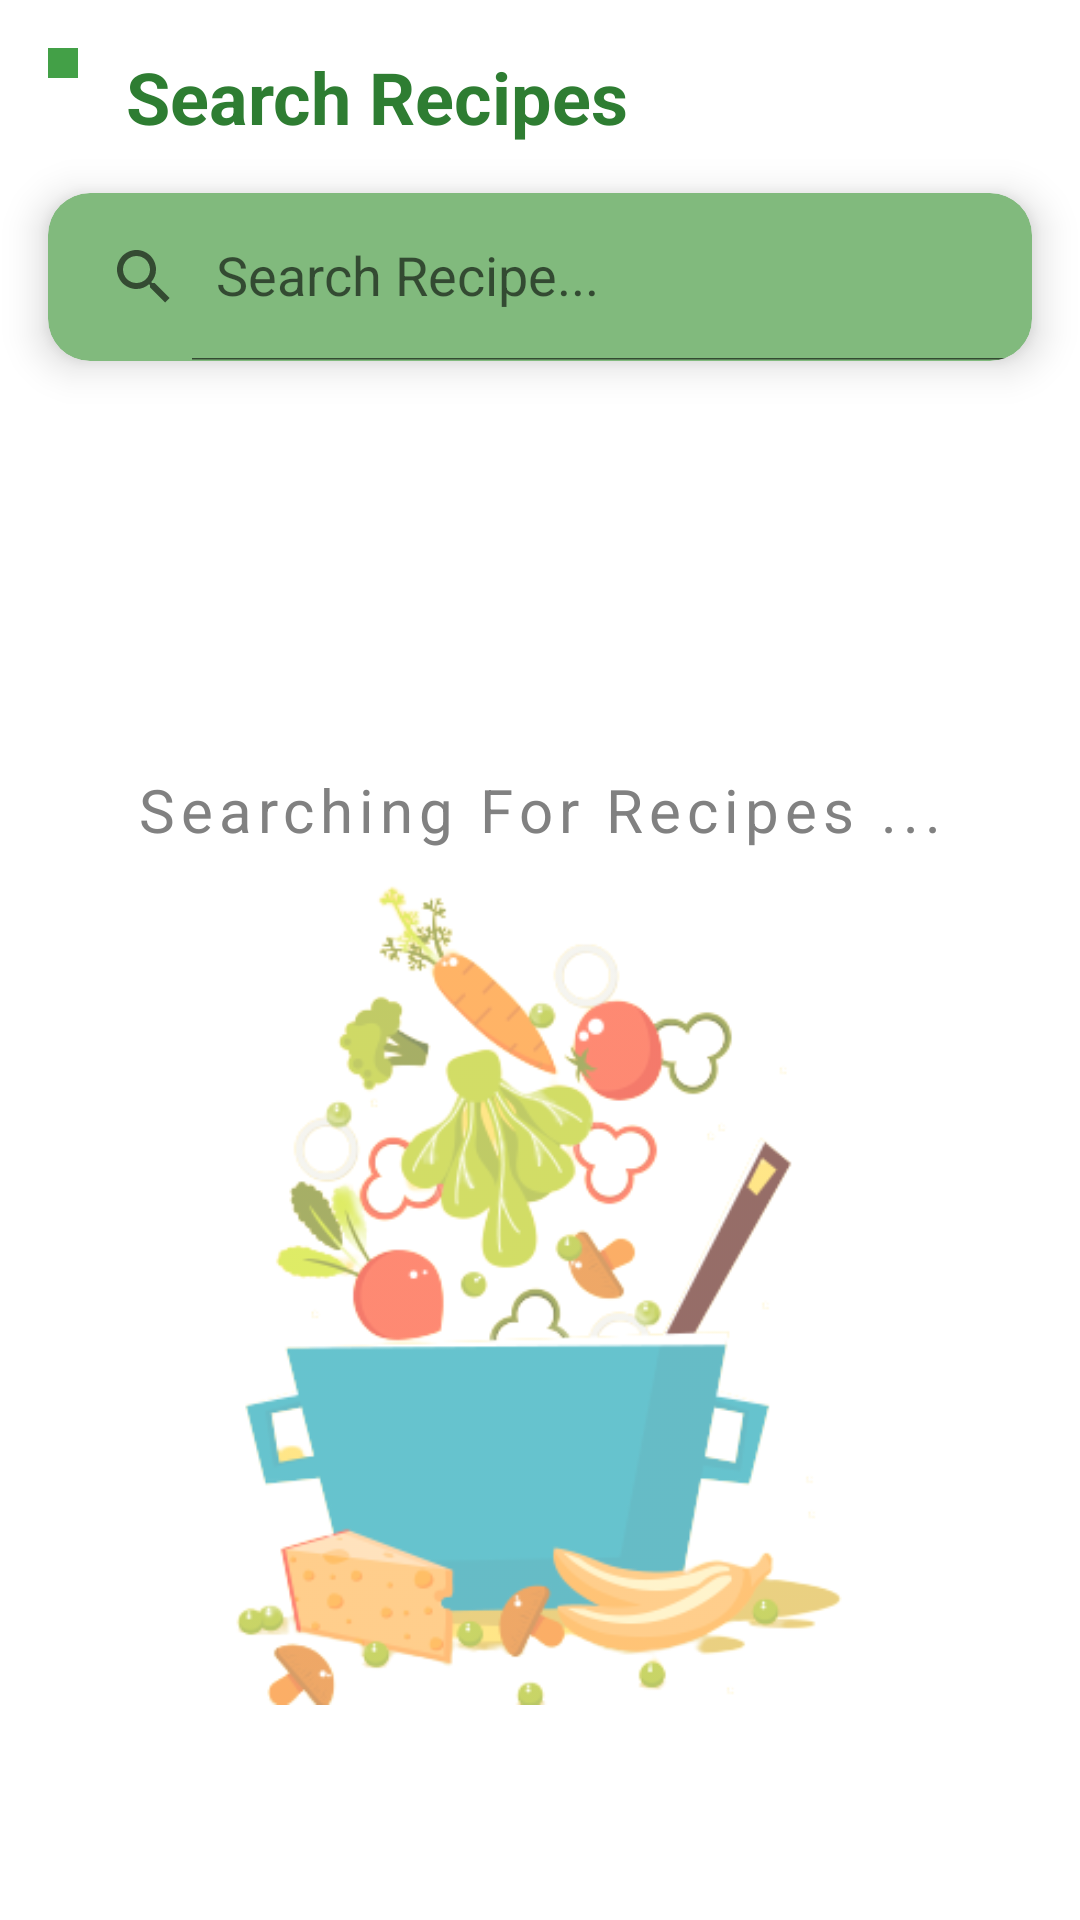

Here is an Android app screen rendered from its layout file. Give the layout XML and the strings, colors and styles it references.
<!-- AndroidManifest.xml: activity theme no_status_bar -->
<!-- res/layout/activity_search.xml -->
<?xml version="1.0" encoding="utf-8"?>
<LinearLayout xmlns:android="http://schemas.android.com/apk/res/android"
    xmlns:app="http://schemas.android.com/apk/res-auto"
    xmlns:tools="http://schemas.android.com/tools"
    android:layout_width="match_parent"
    android:layout_height="match_parent"
    android:layout_margin="8dp"
    android:orientation="vertical"
    tools:context=".Home.SearchActivity">

    <LinearLayout
        android:layout_width="wrap_content"
        android:layout_height="wrap_content"
        android:layout_marginTop="16dp"
        android:gravity="center_horizontal"
        android:orientation="horizontal">

        <ImageButton
            android:id="@+id/back_btn2"
            android:layout_width="wrap_content"
            android:layout_height="wrap_content"
            android:layout_marginStart="16dp"
            android:background="@color/green_600"
            android:padding="5dp"
            app:srcCompat="@drawable/back" />

        <TextView
            android:id="@+id/textView6"
            android:layout_width="wrap_content"
            android:layout_height="wrap_content"
            android:layout_marginLeft="16dp"
            android:text="Search Recipes"
            android:textColor="@color/green_800"
            android:textSize="24sp"
            android:textStyle="bold" />


    </LinearLayout>

    <androidx.cardview.widget.CardView
        android:id="@+id/search_card"
        android:layout_width="match_parent"
        android:layout_height="?attr/actionBarSize"
        android:layout_margin="16dp"
        app:cardBackgroundColor="#81BA7D"
        app:cardCornerRadius="14dp"
        app:cardElevation="8dp">

        <androidx.appcompat.widget.SearchView
            android:id="@+id/search_view"
            android:layout_width="match_parent"
            android:layout_height="match_parent"
            android:backgroundTint="@color/black"
            android:ems="10"
            app:iconifiedByDefault="false"
            app:queryHint="Search Recipe..." />
    </androidx.cardview.widget.CardView>

    <androidx.constraintlayout.widget.ConstraintLayout
        android:layout_width="match_parent"
        android:layout_height="wrap_content">

        <ImageView
            android:id="@+id/img_empty_search_recipes"
            android:layout_width="224dp"
            android:layout_height="277dp"
            android:layout_marginTop="8dp"
            android:layout_marginBottom="60dp"
            android:alpha="0.6"
            android:src="@drawable/cookingpot"
            android:visibility="visible"
            app:layout_constraintBottom_toBottomOf="parent"
            app:layout_constraintEnd_toEndOf="@+id/txt_empty_search_recipes"
            app:layout_constraintHorizontal_bias="0.486"
            app:layout_constraintStart_toStartOf="@+id/txt_empty_search_recipes"
            app:layout_constraintTop_toBottomOf="@+id/txt_empty_search_recipes" />

        <TextView
            android:id="@+id/txt_empty_search_recipes"
            android:layout_width="wrap_content"
            android:layout_height="wrap_content"
            android:layout_marginTop="120dp"
            android:letterSpacing="0.1"
            android:text="Searching For Recipes ..."
            android:textColor="#818181"
            android:textSize="20sp"
            android:textStyle="normal"
            android:visibility="visible"
            app:layout_constraintEnd_toEndOf="parent"
            app:layout_constraintStart_toStartOf="parent"
            app:layout_constraintTop_toBottomOf="@+id/txt_search_recipes" />

        <TextView
            android:id="@+id/txt_search_recipes"
            android:layout_width="0dp"
            android:layout_height="wrap_content"
            android:layout_marginStart="16dp"
            android:layout_marginEnd="16dp"
            android:text="Search Results"
            android:textColor="@color/green_800"
            android:textSize="20sp"
            android:visibility="gone"
            app:layout_constraintEnd_toEndOf="parent"
            app:layout_constraintHorizontal_bias="0.0"
            app:layout_constraintStart_toStartOf="parent"
            app:layout_constraintTop_toTopOf="parent" />

        <androidx.recyclerview.widget.RecyclerView
            android:id="@+id/rv_search_recipes"
            android:layout_width="match_parent"
            android:layout_height="wrap_content"
            android:layout_marginHorizontal="8dp"
            android:layout_marginTop="8dp"
            android:visibility="gone"
            app:layout_constraintBottom_toBottomOf="parent"
            app:layout_constraintEnd_toEndOf="parent"
            app:layout_constraintStart_toStartOf="parent"
            app:layout_constraintTop_toBottomOf="@+id/txt_search_recipes"
            app:layout_constraintVertical_bias="1.0" />

    </androidx.constraintlayout.widget.ConstraintLayout>
</LinearLayout>
<!-- resources referenced by this layout -->
<resources>
  <color name="black">#121111</color>
  <color name="green_600">#43A047</color>
  <color name="green_800">#2E7D32</color>
  <!-- drawable cookingpot: png bitmap (drawable, 67264 bytes) -->
  <style name="no_status_bar" parent="Theme.MaterialComponents.Light.NoActionBar">
          
          <item name="android:statusBarColor" tools:targetApi="l">@color/green_600</item>
      </style>
</resources>
